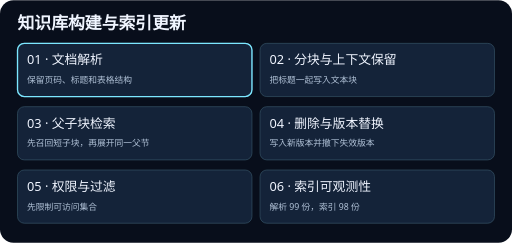
t = 0.00 s
t = 1.88 s: frame unchanged from t = 0.00 s, image omitted
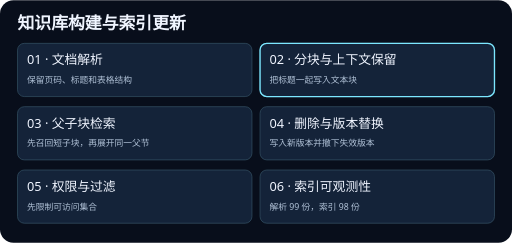
t = 3.13 s
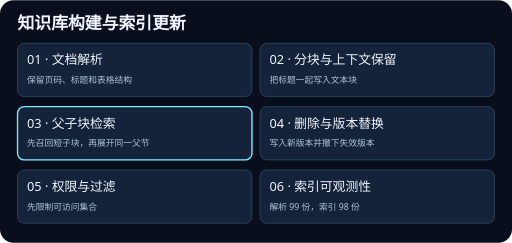
t = 5.00 s
t = 6.88 s: frame unchanged from t = 5.00 s, image omitted
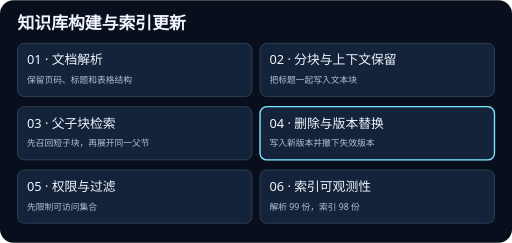
t = 8.13 s

The animated SVG that drew these frames (rendered in a browser with its animation timeline set to each time). Animation: 6 SMIL elements (animate=6); frames cover the first 8.12 s, repeats indefinitely.

<svg xmlns="http://www.w3.org/2000/svg" viewBox="0 0 760 360" width="760" height="360" role="img">
<title>知识库构建与索引更新</title>
<rect width="760" height="360" rx="20" fill="#080e1b"/>
<g font-family="system-ui, sans-serif">
<text x="26" y="43" fill="#f0f5ff" font-size="25" font-weight="700">知识库构建与索引更新</text>
<rect x="26" y="64" width="348" height="79" rx="10" fill="#142339" stroke="#365467"/>
<rect x="26" y="64" width="348" height="79" rx="10" fill="none" stroke="#7ce7ff" stroke-width="2" opacity="0"><animate attributeName="opacity" values="1;0;0;0;0;0;1" keyTimes="0;0.166667;0.333333;0.5;0.666667;0.833333;1" calcMode="discrete" dur="15s" repeatCount="indefinite"/></rect>
<text x="40" y="95" fill="#f0f5ff" font-size="19">01 · 文档解析</text>
<text x="40" y="123" fill="#b1c2d7" font-size="13">保留页码、标题和表格结构</text>
<rect x="386" y="64" width="348" height="79" rx="10" fill="#142339" stroke="#365467"/>
<rect x="386" y="64" width="348" height="79" rx="10" fill="none" stroke="#7ce7ff" stroke-width="2" opacity="0"><animate attributeName="opacity" values="0;1;0;0;0;0;0" keyTimes="0;0.166667;0.333333;0.5;0.666667;0.833333;1" calcMode="discrete" dur="15s" repeatCount="indefinite"/></rect>
<text x="400" y="95" fill="#f0f5ff" font-size="19">02 · 分块与上下文保留</text>
<text x="400" y="123" fill="#b1c2d7" font-size="13">把标题一起写入文本块</text>
<rect x="26" y="158" width="348" height="79" rx="10" fill="#142339" stroke="#365467"/>
<rect x="26" y="158" width="348" height="79" rx="10" fill="none" stroke="#7ce7ff" stroke-width="2" opacity="0"><animate attributeName="opacity" values="0;0;1;0;0;0;0" keyTimes="0;0.166667;0.333333;0.5;0.666667;0.833333;1" calcMode="discrete" dur="15s" repeatCount="indefinite"/></rect>
<text x="40" y="189" fill="#f0f5ff" font-size="19">03 · 父子块检索</text>
<text x="40" y="217" fill="#b1c2d7" font-size="13">先召回短子块，再展开同一父节</text>
<rect x="386" y="158" width="348" height="79" rx="10" fill="#142339" stroke="#365467"/>
<rect x="386" y="158" width="348" height="79" rx="10" fill="none" stroke="#7ce7ff" stroke-width="2" opacity="0"><animate attributeName="opacity" values="0;0;0;1;0;0;0" keyTimes="0;0.166667;0.333333;0.5;0.666667;0.833333;1" calcMode="discrete" dur="15s" repeatCount="indefinite"/></rect>
<text x="400" y="189" fill="#f0f5ff" font-size="19">04 · 删除与版本替换</text>
<text x="400" y="217" fill="#b1c2d7" font-size="13">写入新版本并撤下失效版本</text>
<rect x="26" y="252" width="348" height="79" rx="10" fill="#142339" stroke="#365467"/>
<rect x="26" y="252" width="348" height="79" rx="10" fill="none" stroke="#7ce7ff" stroke-width="2" opacity="0"><animate attributeName="opacity" values="0;0;0;0;1;0;0" keyTimes="0;0.166667;0.333333;0.5;0.666667;0.833333;1" calcMode="discrete" dur="15s" repeatCount="indefinite"/></rect>
<text x="40" y="283" fill="#f0f5ff" font-size="19">05 · 权限与过滤</text>
<text x="40" y="311" fill="#b1c2d7" font-size="13">先限制可访问集合</text>
<rect x="386" y="252" width="348" height="79" rx="10" fill="#142339" stroke="#365467"/>
<rect x="386" y="252" width="348" height="79" rx="10" fill="none" stroke="#7ce7ff" stroke-width="2" opacity="0"><animate attributeName="opacity" values="0;0;0;0;0;1;0" keyTimes="0;0.166667;0.333333;0.5;0.666667;0.833333;1" calcMode="discrete" dur="15s" repeatCount="indefinite"/></rect>
<text x="400" y="283" fill="#f0f5ff" font-size="19">06 · 索引可观测性</text>
<text x="400" y="311" fill="#b1c2d7" font-size="13">解析 99 份，索引 98 份</text>
</g>
</svg>
